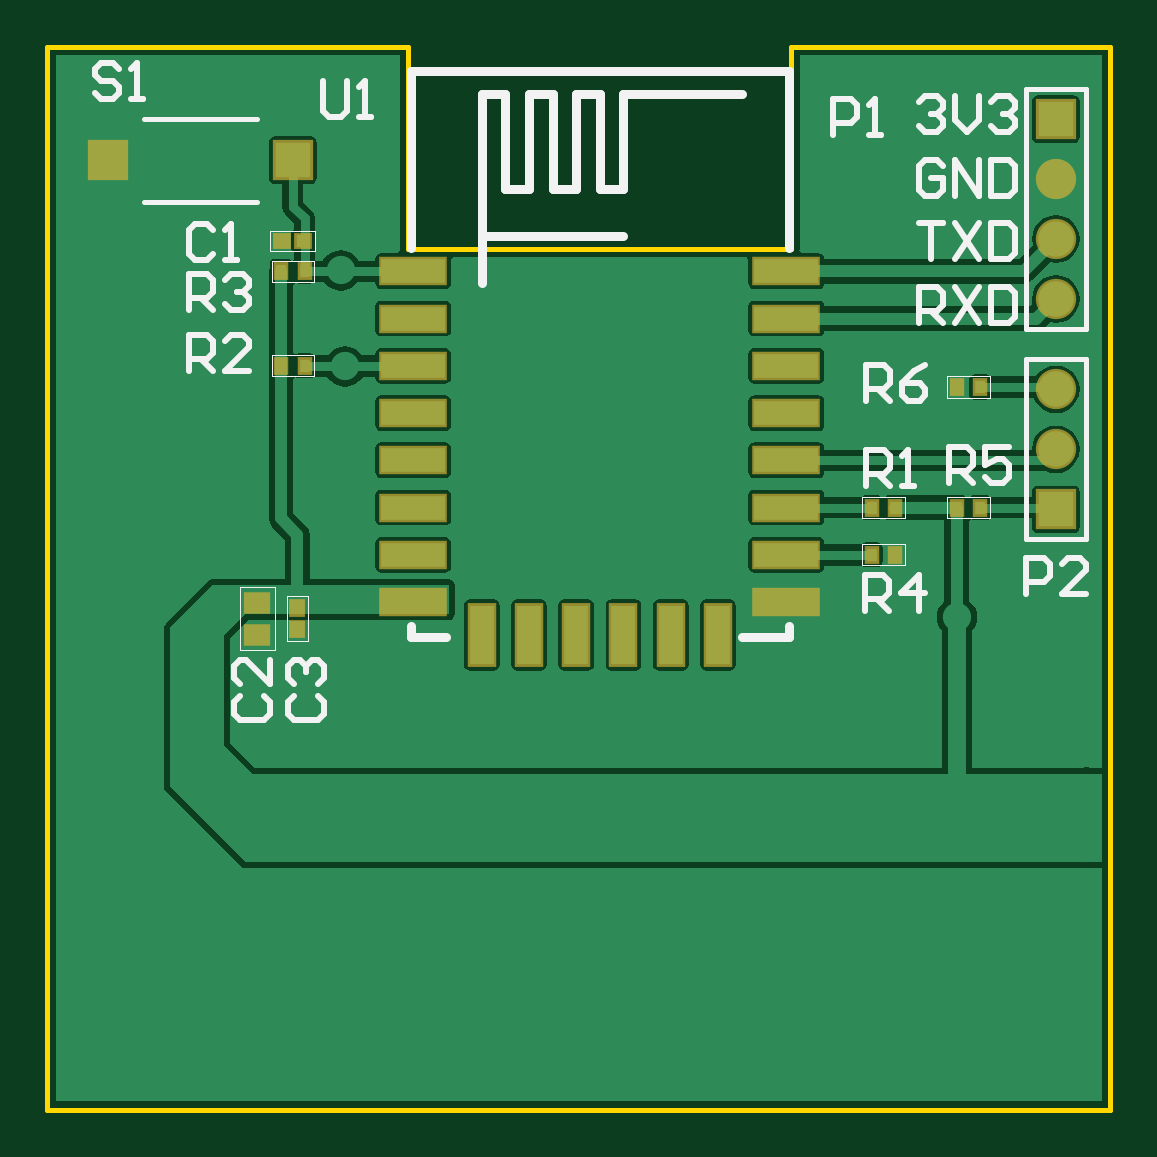
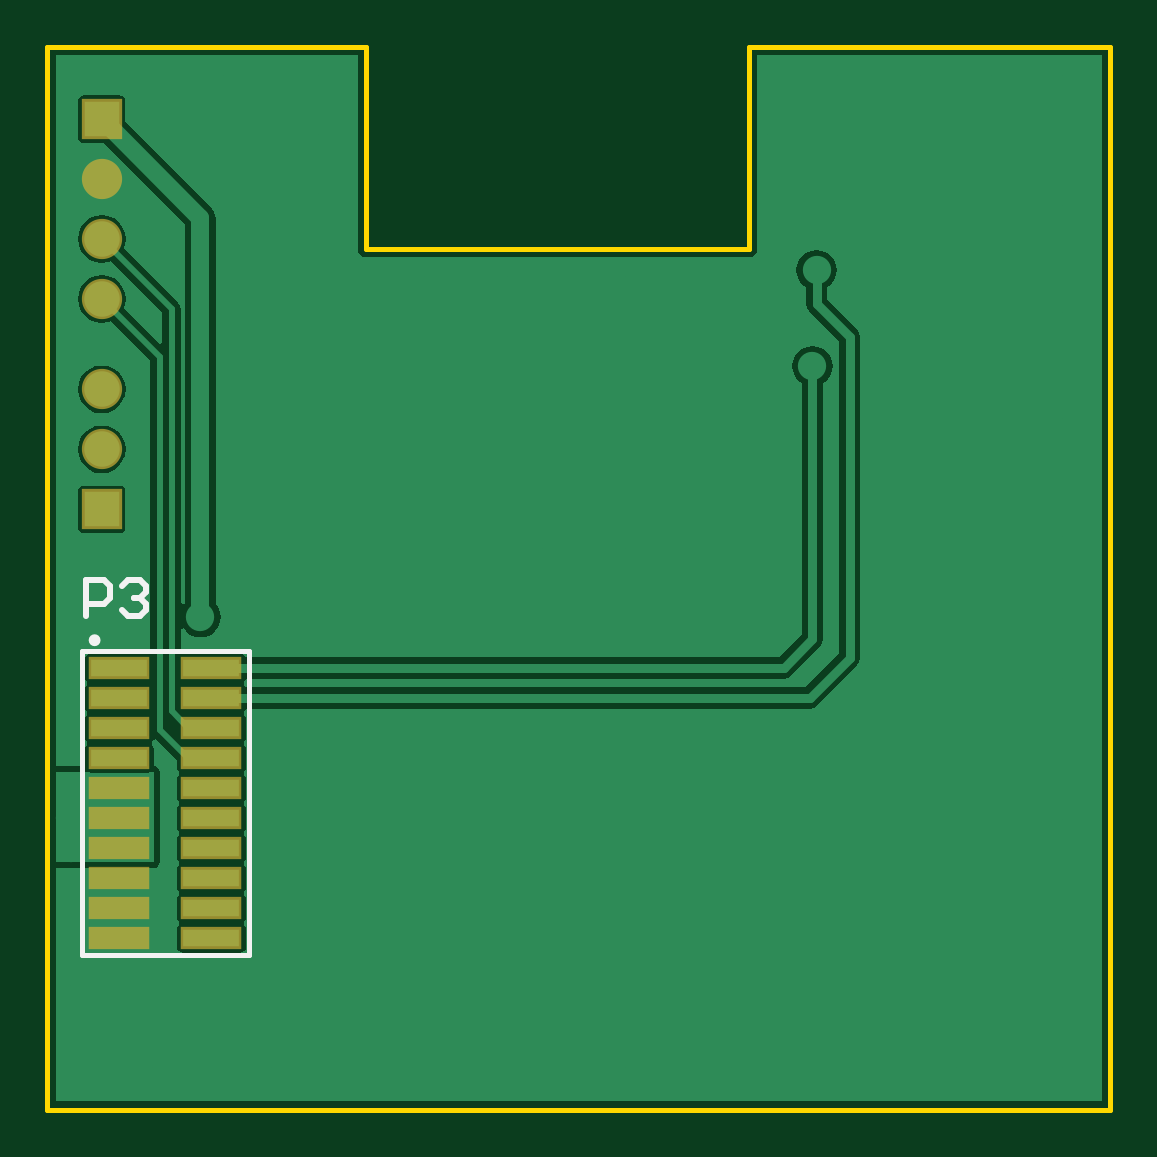
Circuit board: 9 layer files. Board 45.0 x 45.0 mm.
- bottom_copper: WiFi_Shield_PCB.GBL (10364 bytes)
- bottom_silk: WiFi_Shield_PCB.GBO (604 bytes)
- paste: WiFi_Shield_PCB.GBP (474 bytes)
- bottom_mask: WiFi_Shield_PCB.GBS (656 bytes)
- outline: WiFi_Shield_PCB.GKO (286 bytes)
- top_copper: WiFi_Shield_PCB.GTL (18567 bytes)
- top_silk: WiFi_Shield_PCB.GTO (6482 bytes)
- paste: WiFi_Shield_PCB.GTP (1067 bytes)
- top_mask: WiFi_Shield_PCB.GTS (1244 bytes)

=== bottom_copper: WiFi_Shield_PCB.GBL (10364 bytes, source omitted) ===
=== bottom_silk: WiFi_Shield_PCB.GBO ===
G04 Layer_Color=32896*
%FSTAX24Y24*%
%MOIN*%
G70*
G01*
G75*
%ADD18C,0.0100*%
%ADD28C,0.0079*%
%ADD39C,0.0098*%
D18*
X043648Y034801D02*
Y035401D01*
X043348D01*
X043248Y035301D01*
Y035101D01*
X043348Y035001D01*
X043648D01*
X043048Y035301D02*
X042948Y035401D01*
X042748D01*
X042649Y035301D01*
Y035201D01*
X042748Y035101D01*
X042848D01*
X042748D01*
X042649Y035001D01*
Y034901D01*
X042748Y034801D01*
X042948D01*
X043048Y034901D01*
D28*
X043713Y029163D02*
Y034223D01*
X040933Y029163D02*
Y034223D01*
X043713D01*
X040933Y029163D02*
X043713D01*
D39*
X043552Y034403D02*
G03*
X043552Y034403I-000049J0D01*
G01*
M02*

=== paste: WiFi_Shield_PCB.GBP ===
G04 Layer_Color=128*
%FSTAX24Y24*%
%MOIN*%
G70*
G01*
G75*
%ADD25R,0.0945X0.0291*%
D25*
X043091Y033943D02*
D03*
Y033443D02*
D03*
Y032943D02*
D03*
Y032443D02*
D03*
Y031943D02*
D03*
Y031443D02*
D03*
Y030943D02*
D03*
Y030443D02*
D03*
Y029943D02*
D03*
Y029443D02*
D03*
X041555Y033943D02*
D03*
Y033443D02*
D03*
X041555Y032943D02*
D03*
X041555Y032443D02*
D03*
Y031943D02*
D03*
Y031443D02*
D03*
Y030943D02*
D03*
X041555Y030443D02*
D03*
X041555Y029943D02*
D03*
Y029443D02*
D03*
M02*

=== bottom_mask: WiFi_Shield_PCB.GBS ===
G04 Layer_Color=16711935*
%FSTAX24Y24*%
%MOIN*%
G70*
G01*
G75*
%ADD36C,0.0671*%
%ADD37R,0.0671X0.0671*%
%ADD38R,0.1025X0.0371*%
D36*
X043386Y040087D02*
D03*
Y041087D02*
D03*
Y042087D02*
D03*
Y037583D02*
D03*
Y038583D02*
D03*
D37*
Y043087D02*
D03*
Y036583D02*
D03*
D38*
X043091Y033943D02*
D03*
Y033443D02*
D03*
Y032943D02*
D03*
Y032443D02*
D03*
Y031943D02*
D03*
Y031443D02*
D03*
Y030943D02*
D03*
Y030443D02*
D03*
Y029943D02*
D03*
Y029443D02*
D03*
X041555Y033943D02*
D03*
Y033443D02*
D03*
X041555Y032943D02*
D03*
X041555Y032443D02*
D03*
Y031943D02*
D03*
Y031443D02*
D03*
Y030943D02*
D03*
X041555Y030443D02*
D03*
X041555Y029943D02*
D03*
Y029443D02*
D03*
M02*

=== outline: WiFi_Shield_PCB.GKO ===
G04 Layer_Color=16711935*
%FSTAX24Y24*%
%MOIN*%
G70*
G01*
G75*
%ADD26C,0.0080*%
D26*
X026575Y026575D02*
Y044291D01*
X044291Y026575D02*
Y044291D01*
X026575Y026575D02*
X044291D01*
X026575Y044291D02*
X032598D01*
Y040925D02*
Y044291D01*
Y040925D02*
X038976D01*
Y044291D01*
X044291D01*
M02*

=== top_copper: WiFi_Shield_PCB.GTL (18567 bytes, source omitted) ===
=== top_silk: WiFi_Shield_PCB.GTO ===
G04 Layer_Color=65535*
%FSTAX24Y24*%
%MOIN*%
G70*
G01*
G75*
%ADD18C,0.0100*%
%ADD19C,0.0150*%
%ADD26C,0.0080*%
%ADD27C,0.0020*%
%ADD28C,0.0079*%
D18*
X031175Y043725D02*
Y043225D01*
X031275Y043125D01*
X031475D01*
X031575Y043225D01*
Y043725D01*
X031775Y043125D02*
X031975D01*
X031875D01*
Y043725D01*
X031775Y043625D01*
X027765Y04393D02*
X027665Y04403D01*
X027466D01*
X027366Y04393D01*
Y04383D01*
X027466Y04373D01*
X027665D01*
X027765Y04363D01*
Y04353D01*
X027665Y04343D01*
X027466D01*
X027366Y04353D01*
X027965Y04343D02*
X028165D01*
X028065D01*
Y04403D01*
X027965Y04393D01*
X040215Y038385D02*
Y038985D01*
X040515D01*
X040615Y038885D01*
Y038685D01*
X040515Y038585D01*
X040215D01*
X040415D02*
X040615Y038385D01*
X041214Y038985D02*
X041015Y038885D01*
X040815Y038685D01*
Y038485D01*
X040915Y038385D01*
X041115D01*
X041214Y038485D01*
Y038585D01*
X041115Y038685D01*
X040815D01*
X041605Y037015D02*
Y037615D01*
X041905D01*
X042005Y037515D01*
Y037315D01*
X041905Y037215D01*
X041605D01*
X041805D02*
X042005Y037015D01*
X042604Y037615D02*
X042205D01*
Y037315D01*
X042405Y037415D01*
X042505D01*
X042604Y037315D01*
Y037115D01*
X042505Y037015D01*
X042305D01*
X042205Y037115D01*
X040205Y034895D02*
Y035495D01*
X040505D01*
X040605Y035395D01*
Y035195D01*
X040505Y035095D01*
X040205D01*
X040405D02*
X040605Y034895D01*
X041105D02*
Y035495D01*
X040805Y035195D01*
X041204D01*
X028937Y039905D02*
Y040505D01*
X029237D01*
X029337Y040405D01*
Y040205D01*
X029237Y040105D01*
X028937D01*
X029137D02*
X029337Y039905D01*
X029537Y040405D02*
X029637Y040505D01*
X029837D01*
X029937Y040405D01*
Y040305D01*
X029837Y040205D01*
X029737D01*
X029837D01*
X029937Y040105D01*
Y040005D01*
X029837Y039905D01*
X029637D01*
X029537Y040005D01*
X028937Y038895D02*
Y039495D01*
X029237D01*
X029337Y039395D01*
Y039195D01*
X029237Y039095D01*
X028937D01*
X029137D02*
X029337Y038895D01*
X029937D02*
X029537D01*
X029937Y039295D01*
Y039395D01*
X029837Y039495D01*
X029637D01*
X029537Y039395D01*
X040215Y036975D02*
Y037575D01*
X040515D01*
X040615Y037475D01*
Y037275D01*
X040515Y037175D01*
X040215D01*
X040415D02*
X040615Y036975D01*
X040815D02*
X041015D01*
X040915D01*
Y037575D01*
X040815Y037475D01*
X042885Y035175D02*
Y035775D01*
X043185D01*
X043285Y035675D01*
Y035475D01*
X043185Y035375D01*
X042885D01*
X043884Y035175D02*
X043485D01*
X043884Y035575D01*
Y035675D01*
X043785Y035775D01*
X043585D01*
X043485Y035675D01*
X039665Y042815D02*
Y043415D01*
X039965D01*
X040065Y043315D01*
Y043115D01*
X039965Y043015D01*
X039665D01*
X040265Y042815D02*
X040465D01*
X040365D01*
Y043415D01*
X040265Y043315D01*
X029795Y033475D02*
X029695Y033375D01*
Y033175D01*
X029795Y033075D01*
X030195D01*
X030295Y033175D01*
Y033375D01*
X030195Y033475D01*
X030295Y034074D02*
Y033675D01*
X029895Y034074D01*
X029795D01*
X029695Y033975D01*
Y033775D01*
X029795Y033675D01*
X029337Y041248D02*
X029237Y041348D01*
X029037D01*
X028937Y041248D01*
Y040848D01*
X029037Y040748D01*
X029237D01*
X029337Y040848D01*
X029537Y040748D02*
X029737D01*
X029637D01*
Y041348D01*
X029537Y041248D01*
X030685Y033475D02*
X030585Y033375D01*
Y033175D01*
X030685Y033075D01*
X031085D01*
X031185Y033175D01*
Y033375D01*
X031085Y033475D01*
X030685Y033675D02*
X030585Y033775D01*
Y033975D01*
X030685Y034074D01*
X030785D01*
X030885Y033975D01*
Y033875D01*
Y033975D01*
X030985Y034074D01*
X031085D01*
X031185Y033975D01*
Y033775D01*
X031085Y033675D01*
X041105Y043365D02*
X041205Y043465D01*
X041405D01*
X041505Y043365D01*
Y043265D01*
X041405Y043165D01*
X041305D01*
X041405D01*
X041505Y043065D01*
Y042965D01*
X041405Y042865D01*
X041205D01*
X041105Y042965D01*
X041705Y043465D02*
Y043065D01*
X041905Y042865D01*
X042104Y043065D01*
Y043465D01*
X042304Y043365D02*
X042404Y043465D01*
X042604D01*
X042704Y043365D01*
Y043265D01*
X042604Y043165D01*
X042504D01*
X042604D01*
X042704Y043065D01*
Y042965D01*
X042604Y042865D01*
X042404D01*
X042304Y042965D01*
X041505Y042308D02*
X041405Y042408D01*
X041205D01*
X041105Y042308D01*
Y041908D01*
X041205Y041808D01*
X041405D01*
X041505Y041908D01*
Y042108D01*
X041305D01*
X041705Y041808D02*
Y042408D01*
X042104Y041808D01*
Y042408D01*
X042304D02*
Y041808D01*
X042604D01*
X042704Y041908D01*
Y042308D01*
X042604Y042408D01*
X042304D01*
X041105Y041351D02*
X041505D01*
X041305D01*
Y040751D01*
X041705Y041351D02*
X042104Y040751D01*
Y041351D02*
X041705Y040751D01*
X042304Y041351D02*
Y040751D01*
X042604D01*
X042704Y040851D01*
Y041251D01*
X042604Y041351D01*
X042304D01*
X041105Y039695D02*
Y040295D01*
X041405D01*
X041505Y040195D01*
Y039995D01*
X041405Y039895D01*
X041105D01*
X041305D02*
X041505Y039695D01*
X041705Y040295D02*
X042104Y039695D01*
Y040295D02*
X041705Y039695D01*
X042304Y040295D02*
Y039695D01*
X042604D01*
X042704Y039795D01*
Y040195D01*
X042604Y040295D01*
X042304D01*
D19*
X032638Y040945D02*
Y043898D01*
X038937D01*
Y040945D02*
Y043898D01*
Y034449D02*
Y034646D01*
X03815Y034449D02*
X038937D01*
X032638D02*
X033228D01*
X032638D02*
Y034646D01*
X033819Y040354D02*
Y043504D01*
X034213D01*
Y041929D02*
Y043504D01*
Y041929D02*
X034606D01*
Y043504D01*
X035D01*
Y041929D02*
Y043504D01*
Y041929D02*
X035394D01*
Y043504D01*
X035787D01*
Y041929D02*
Y043504D01*
Y041929D02*
X036181D01*
Y043504D01*
X03815D01*
X033819Y041142D02*
X036181D01*
D26*
X028189Y043091D02*
X030079D01*
X028189Y041713D02*
X030079D01*
D27*
X030295Y04123D02*
X031043D01*
X030295Y040896D02*
X031043D01*
X030295D02*
Y04123D01*
X031043Y040896D02*
Y04123D01*
X031024Y040374D02*
X031024Y040728D01*
X030315Y040374D02*
Y040728D01*
Y040374D02*
X031024D01*
X030315Y040728D02*
X031024D01*
X031024Y038799D02*
X031024Y039154D01*
X030315Y038799D02*
Y039154D01*
Y038799D02*
X031024D01*
X030315Y039154D02*
X031024D01*
X040866Y03565D02*
X040866Y036004D01*
X040157Y03565D02*
Y036004D01*
Y03565D02*
X040866D01*
X040157Y036004D02*
X040866D01*
X042283Y036437D02*
X042283Y036791D01*
X041575Y036437D02*
Y036791D01*
Y036437D02*
X042283D01*
X041575Y036791D02*
X042283D01*
X040157Y036437D02*
X040157Y036791D01*
X040866Y036437D02*
Y036791D01*
X040157D02*
X040866D01*
X040157Y036437D02*
X040866D01*
X042283Y038445D02*
X042283Y038799D01*
X041575Y038445D02*
Y038799D01*
Y038445D02*
X042283D01*
X041575Y038799D02*
X042283D01*
X030374Y034232D02*
Y035295D01*
X029783Y034232D02*
Y035295D01*
X030374D01*
X029783Y034232D02*
X030374D01*
X030581Y035138D02*
X030915D01*
X030581Y03439D02*
X030915D01*
Y035138D01*
X030581Y03439D02*
Y035138D01*
D28*
X042886Y043587D02*
X043886D01*
X043886Y039587D01*
X042886D02*
X042886Y043587D01*
X042886Y039587D02*
X043886D01*
Y036083D02*
Y039083D01*
X042886D02*
X043886D01*
X042886Y036083D02*
Y039083D01*
Y036083D02*
X043886D01*
M02*

=== paste: WiFi_Shield_PCB.GTP ===
G04 Layer_Color=8421504*
%FSTAX24Y24*%
%MOIN*%
G70*
G01*
G75*
%ADD10R,0.0591X0.0591*%
%ADD11R,0.0217X0.0201*%
%ADD12R,0.0177X0.0217*%
%ADD13R,0.1063X0.0394*%
%ADD14R,0.0394X0.0984*%
%ADD15R,0.0374X0.0295*%
%ADD16R,0.0201X0.0217*%
D10*
X027598Y042402D02*
D03*
X030669D02*
D03*
D11*
X030492Y041063D02*
D03*
X030846D02*
D03*
D12*
X030866Y040551D02*
D03*
X030472D02*
D03*
X030866Y038976D02*
D03*
X030472D02*
D03*
X040709Y035827D02*
D03*
X040315D02*
D03*
X042126Y036614D02*
D03*
X041732D02*
D03*
X040315D02*
D03*
X040709D02*
D03*
X042126Y038622D02*
D03*
X041732D02*
D03*
D13*
X038898Y040551D02*
D03*
Y039764D02*
D03*
Y038976D02*
D03*
Y038189D02*
D03*
Y037402D02*
D03*
Y036614D02*
D03*
Y035827D02*
D03*
Y035039D02*
D03*
X032677Y040551D02*
D03*
Y039764D02*
D03*
Y038976D02*
D03*
Y038189D02*
D03*
Y037402D02*
D03*
Y036614D02*
D03*
Y035827D02*
D03*
Y035039D02*
D03*
D14*
X033819Y034488D02*
D03*
X034606D02*
D03*
X035394D02*
D03*
X036181D02*
D03*
X036969D02*
D03*
X037756D02*
D03*
D15*
X030079Y03503D02*
D03*
Y034498D02*
D03*
D16*
X030748Y034941D02*
D03*
Y034587D02*
D03*
M02*

=== top_mask: WiFi_Shield_PCB.GTS ===
G04 Layer_Color=8388736*
%FSTAX24Y24*%
%MOIN*%
G70*
G01*
G75*
%ADD29R,0.0671X0.0671*%
%ADD30R,0.0297X0.0281*%
%ADD31R,0.0257X0.0297*%
%ADD32R,0.1143X0.0474*%
%ADD33R,0.0474X0.1064*%
%ADD34R,0.0454X0.0375*%
%ADD35R,0.0281X0.0297*%
%ADD36C,0.0671*%
%ADD37R,0.0671X0.0671*%
D29*
X027598Y042402D02*
D03*
X030669D02*
D03*
D30*
X030492Y041063D02*
D03*
X030846D02*
D03*
D31*
X030866Y040551D02*
D03*
X030472D02*
D03*
X030866Y038976D02*
D03*
X030472D02*
D03*
X040709Y035827D02*
D03*
X040315D02*
D03*
X042126Y036614D02*
D03*
X041732D02*
D03*
X040315D02*
D03*
X040709D02*
D03*
X042126Y038622D02*
D03*
X041732D02*
D03*
D32*
X038898Y040551D02*
D03*
Y039764D02*
D03*
Y038976D02*
D03*
Y038189D02*
D03*
Y037402D02*
D03*
Y036614D02*
D03*
Y035827D02*
D03*
Y035039D02*
D03*
X032677Y040551D02*
D03*
Y039764D02*
D03*
Y038976D02*
D03*
Y038189D02*
D03*
Y037402D02*
D03*
Y036614D02*
D03*
Y035827D02*
D03*
Y035039D02*
D03*
D33*
X033819Y034488D02*
D03*
X034606D02*
D03*
X035394D02*
D03*
X036181D02*
D03*
X036969D02*
D03*
X037756D02*
D03*
D34*
X030079Y03503D02*
D03*
Y034498D02*
D03*
D35*
X030748Y034941D02*
D03*
Y034587D02*
D03*
D36*
X043386Y040087D02*
D03*
Y041087D02*
D03*
Y042087D02*
D03*
Y037583D02*
D03*
Y038583D02*
D03*
D37*
Y043087D02*
D03*
Y036583D02*
D03*
M02*

